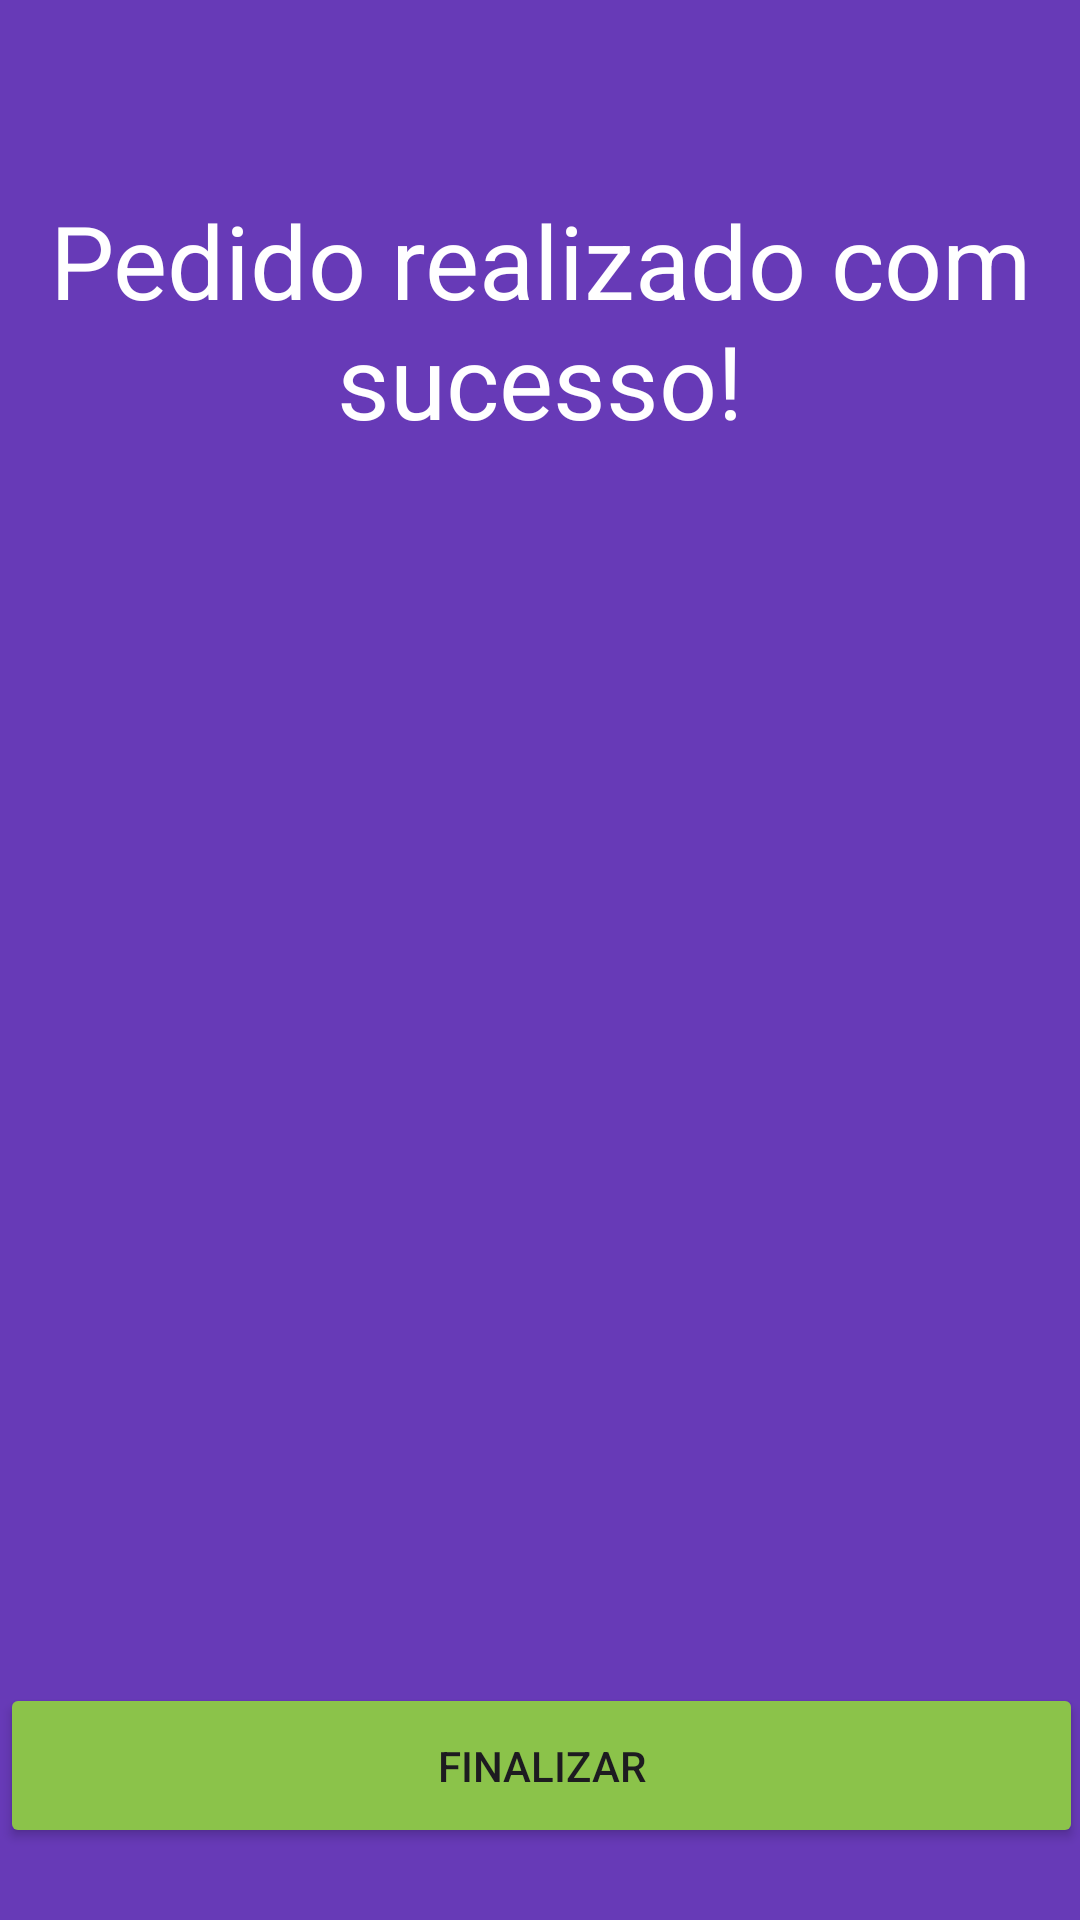

Android layout source for this screen:
<!-- AndroidManifest.xml: application theme Theme.FuncioalidadeCEP -->
<!-- res/layout/activity_finalizacao2.xml -->
<?xml version="1.0" encoding="utf-8"?>
<androidx.constraintlayout.widget.ConstraintLayout xmlns:android="http://schemas.android.com/apk/res/android"
    xmlns:app="http://schemas.android.com/apk/res-auto"
    xmlns:tools="http://schemas.android.com/tools"
    android:layout_width="match_parent"
    android:layout_height="match_parent"
    android:background="#673AB7"
    tools:context=".FinalizacaoActivity">

    <TextView
        android:layout_width="wrap_content"
        android:layout_height="wrap_content"
        android:layout_marginTop="64dp"
        android:drawableTop="@drawable/baseline_check_24"
        android:drawableTint="#8BC34A"
        android:text="Pedido realizado com sucesso!"
        android:textAlignment="center"
        android:textColor="#FFFFFF"
        android:textColorHint="#FFFFFF"
        android:textSize="34sp"
        app:layout_constraintEnd_toEndOf="parent"
        app:layout_constraintHorizontal_bias="0.5"
        app:layout_constraintStart_toStartOf="parent"
        app:layout_constraintTop_toTopOf="parent" />

    <Button
        android:id="@+id/button_finalizar"
        android:layout_width="361dp"
        android:layout_height="55dp"
        android:layout_marginStart="8dp"
        android:layout_marginEnd="8dp"
        android:layout_marginBottom="24dp"
        android:backgroundTint="#8BC34A"
        android:text="Finalizar"
        app:layout_constraintBottom_toBottomOf="parent"
        app:layout_constraintEnd_toEndOf="parent"
        app:layout_constraintStart_toStartOf="parent" />
</androidx.constraintlayout.widget.ConstraintLayout>
<!-- resources referenced by this layout -->
<resources>
  <style name="Theme.FuncioalidadeCEP" parent="Base.Theme.FuncioalidadeCEP" />
  <style name="Base.Theme.FuncioalidadeCEP" parent="Theme.Material3.DayNight.NoActionBar">
          
          
      </style>
</resources>
